The GitHub repository Asher-MS/neural_style_transfer contains a labelled image folder "dataset" with 2 categories: plane, ship. Examples follow, each with its label.

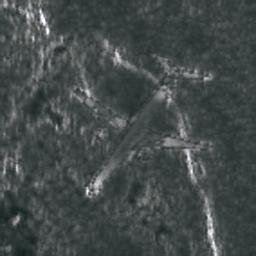
Label: plane

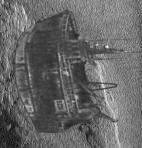
Label: ship

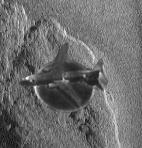
Label: plane

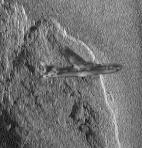
Label: plane

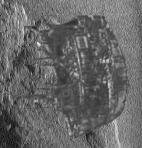
Label: ship

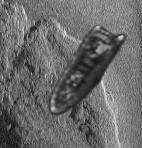
Label: ship
